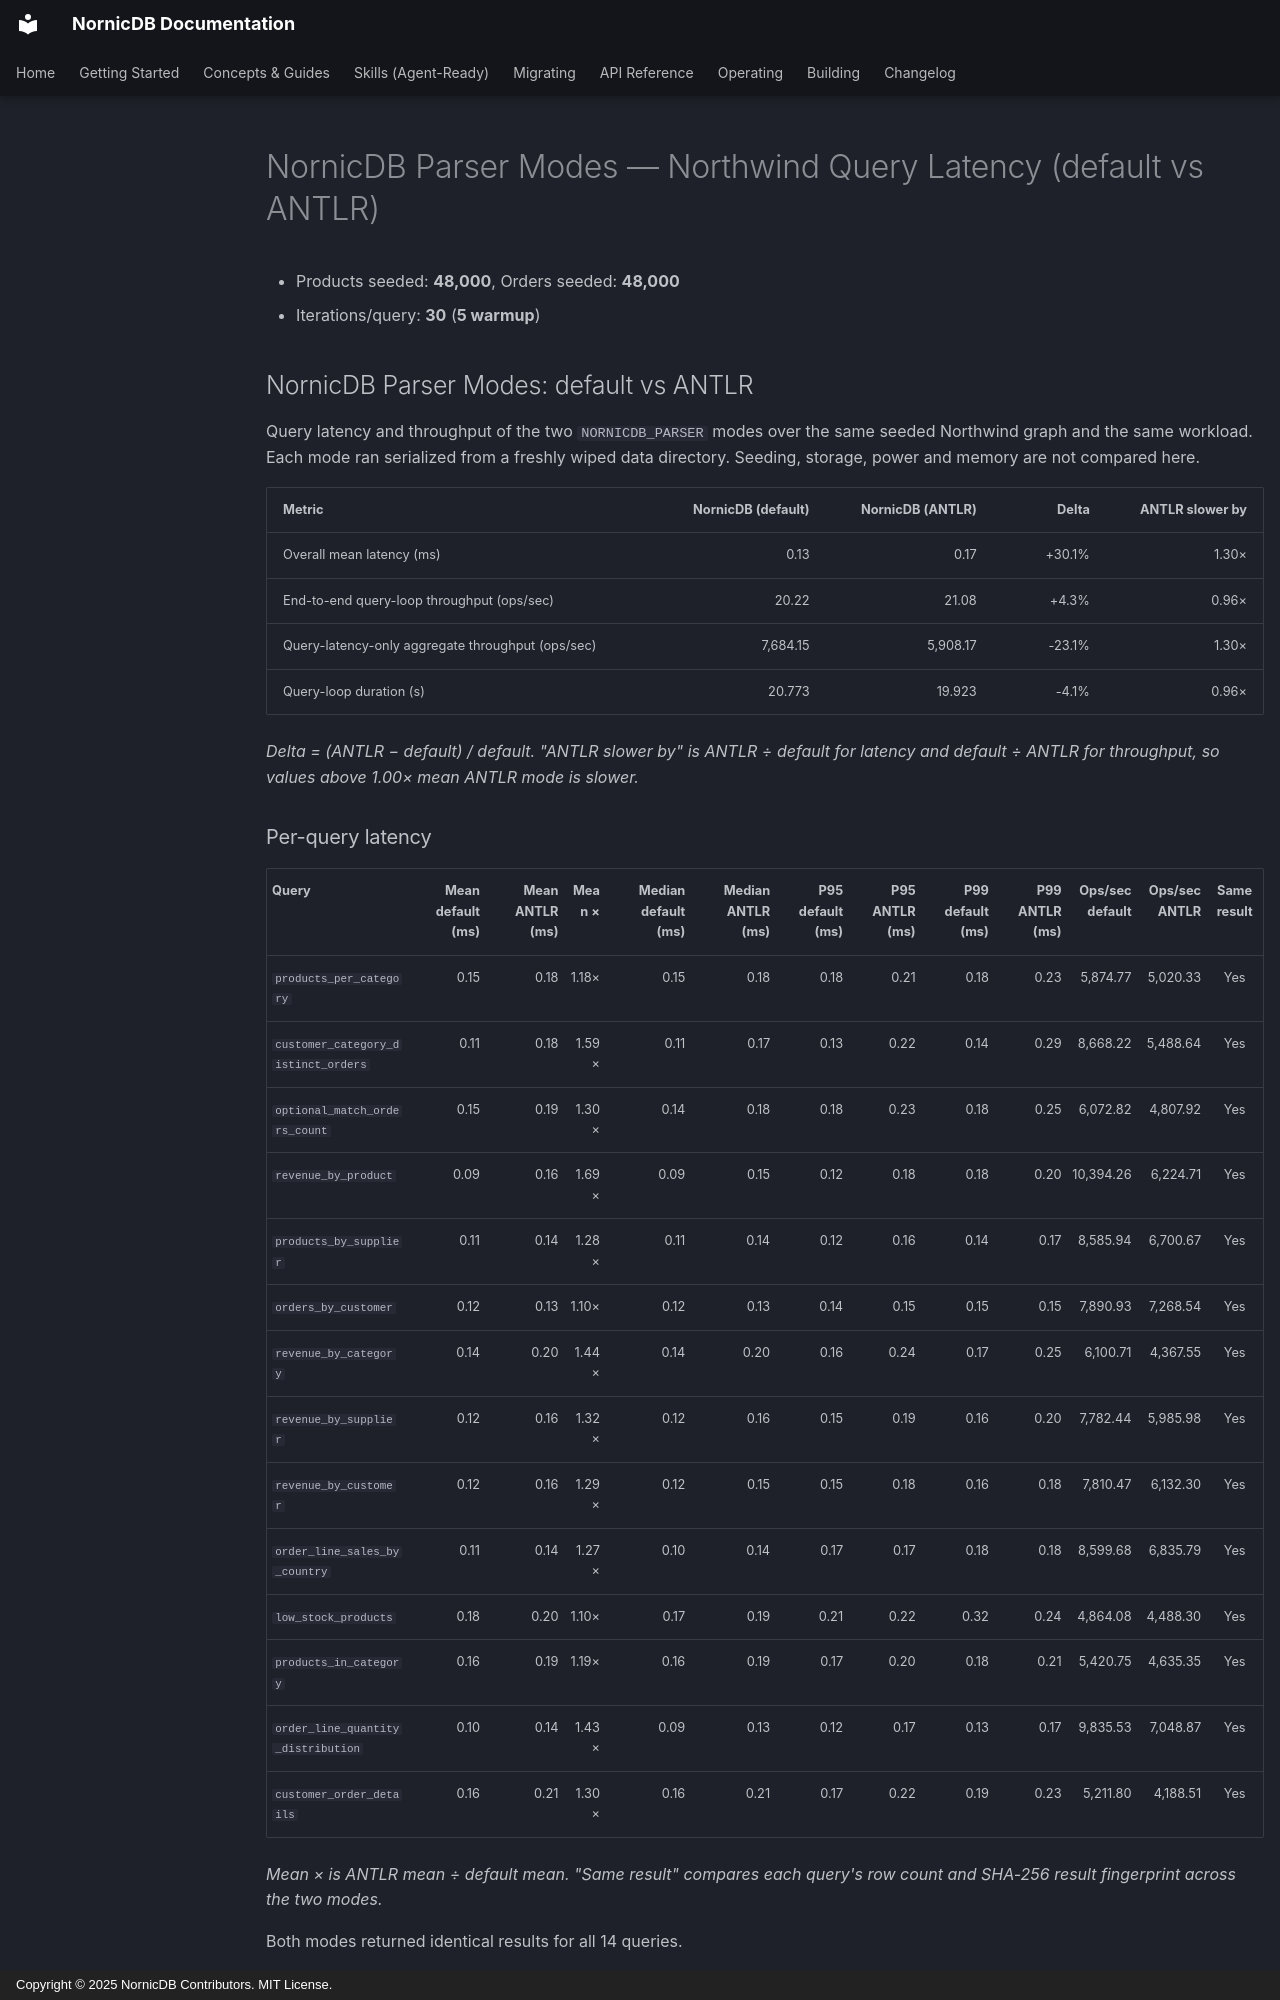

repository: orneryd/NornicDB · page: performance/benchmarks/database-comparison/parser-modes/index.html · generator: mkdocs · copyright: Copyright © 2025 NornicDB Contributors. MIT License.

# NornicDB Parser Modes — Northwind Query Latency (default vs ANTLR)

- Products seeded: **48,000**, Orders seeded: **48,000**
- Iterations/query: **30** (**5 warmup**)

## NornicDB Parser Modes: default vs ANTLR

Query latency and throughput of the two `NORNICDB_PARSER` modes over the same seeded Northwind graph and the same workload. Each mode ran serialized from a freshly wiped data directory. Seeding, storage, power and memory are not compared here.

| Metric | NornicDB (default) | NornicDB (ANTLR) | Delta | ANTLR slower by |
|---|---:|---:|---:|---:|
| Overall mean latency (ms) | 0.13 | 0.17 | +30.1% | 1.30× |
| End-to-end query-loop throughput (ops/sec) | 20.22 | 21.08 | +4.3% | 0.96× |
| Query-latency-only aggregate throughput (ops/sec) | 7,684.15 | 5,908.17 | -23.1% | 1.30× |
| Query-loop duration (s) | 20.773 | 19.923 | -4.1% | 0.96× |

_Delta = (ANTLR − default) / default. "ANTLR slower by" is ANTLR ÷ default for latency and default ÷ ANTLR for throughput, so values above 1.00× mean ANTLR mode is slower._
